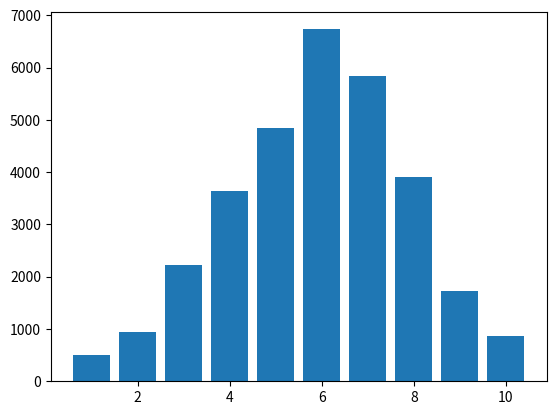

Source code (Python):
import matplotlib.pyplot as plt
import random

x = [1,2,3,4,5,6,7,8,9,10]
y = [495,938,2232,3634,4852,6733,5833,3912,1734,865]


plt.bar(x,y)
plt.show()

